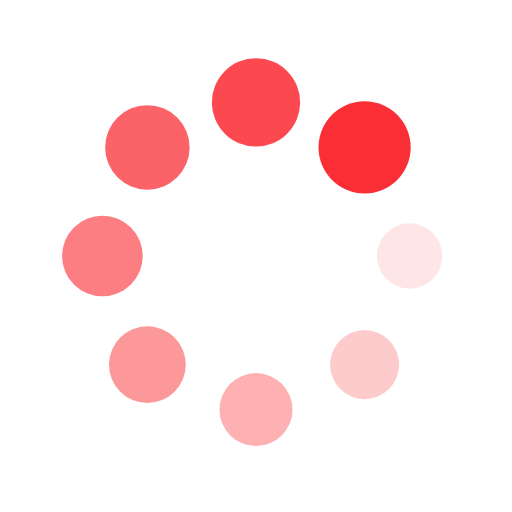
t = 0.00 s
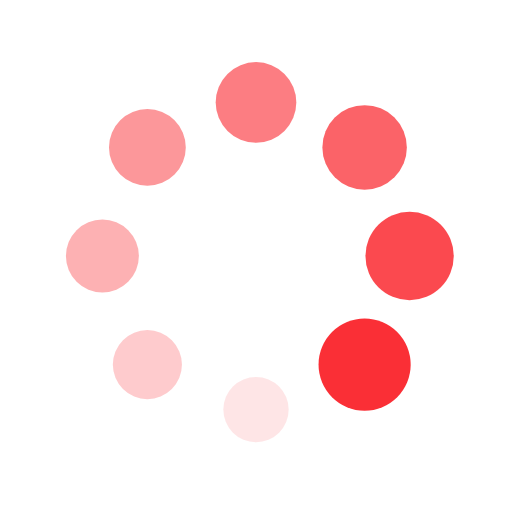
t = 0.25 s
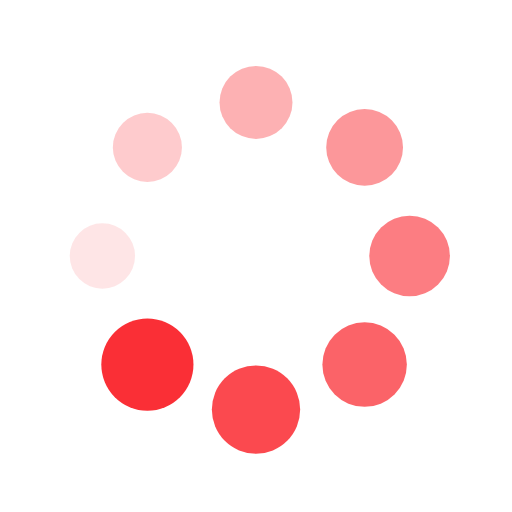
t = 0.50 s
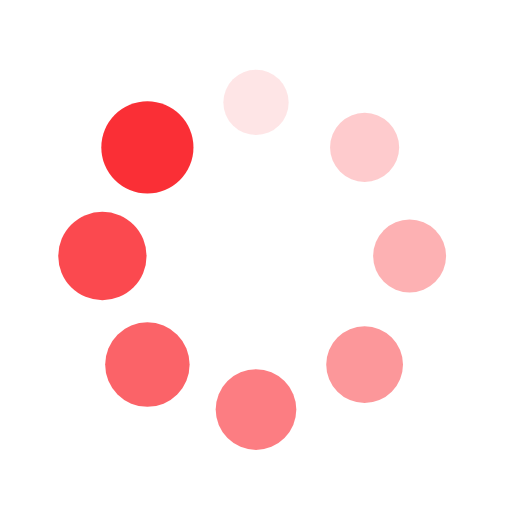
t = 0.75 s

The animated SVG that drew these frames (rendered in a browser with its animation timeline set to each time). Animation: 16 SMIL elements (animate=8,animateTransform=8); one cycle of 1.00 s, repeats indefinitely.

<?xml version="1.0" encoding="utf-8"?>
<svg xmlns="http://www.w3.org/2000/svg" xmlns:xlink="http://www.w3.org/1999/xlink" style="margin: auto; background: none; display: block; shape-rendering: auto;" width="200px" height="200px" viewBox="0 0 100 100" preserveAspectRatio="xMidYMid">
<g transform="translate(80,50)">
<g transform="rotate(0)">
<circle cx="0" cy="0" r="6" fill="#fa2f36" fill-opacity="1">
  <animateTransform attributeName="transform" type="scale" begin="-0.875s" values="1.5 1.5;1 1" keyTimes="0;1" dur="1s" repeatCount="indefinite"></animateTransform>
  <animate attributeName="fill-opacity" keyTimes="0;1" dur="1s" repeatCount="indefinite" values="1;0" begin="-0.875s"></animate>
</circle>
</g>
</g><g transform="translate(71.21320343559643,71.21320343559643)">
<g transform="rotate(45)">
<circle cx="0" cy="0" r="6" fill="#fa2f36" fill-opacity="0.875">
  <animateTransform attributeName="transform" type="scale" begin="-0.75s" values="1.5 1.5;1 1" keyTimes="0;1" dur="1s" repeatCount="indefinite"></animateTransform>
  <animate attributeName="fill-opacity" keyTimes="0;1" dur="1s" repeatCount="indefinite" values="1;0" begin="-0.75s"></animate>
</circle>
</g>
</g><g transform="translate(50,80)">
<g transform="rotate(90)">
<circle cx="0" cy="0" r="6" fill="#fa2f36" fill-opacity="0.75">
  <animateTransform attributeName="transform" type="scale" begin="-0.625s" values="1.5 1.5;1 1" keyTimes="0;1" dur="1s" repeatCount="indefinite"></animateTransform>
  <animate attributeName="fill-opacity" keyTimes="0;1" dur="1s" repeatCount="indefinite" values="1;0" begin="-0.625s"></animate>
</circle>
</g>
</g><g transform="translate(28.786796564403577,71.21320343559643)">
<g transform="rotate(135)">
<circle cx="0" cy="0" r="6" fill="#fa2f36" fill-opacity="0.625">
  <animateTransform attributeName="transform" type="scale" begin="-0.5s" values="1.5 1.5;1 1" keyTimes="0;1" dur="1s" repeatCount="indefinite"></animateTransform>
  <animate attributeName="fill-opacity" keyTimes="0;1" dur="1s" repeatCount="indefinite" values="1;0" begin="-0.5s"></animate>
</circle>
</g>
</g><g transform="translate(20,50.00000000000001)">
<g transform="rotate(180)">
<circle cx="0" cy="0" r="6" fill="#fa2f36" fill-opacity="0.5">
  <animateTransform attributeName="transform" type="scale" begin="-0.375s" values="1.5 1.5;1 1" keyTimes="0;1" dur="1s" repeatCount="indefinite"></animateTransform>
  <animate attributeName="fill-opacity" keyTimes="0;1" dur="1s" repeatCount="indefinite" values="1;0" begin="-0.375s"></animate>
</circle>
</g>
</g><g transform="translate(28.78679656440357,28.786796564403577)">
<g transform="rotate(225)">
<circle cx="0" cy="0" r="6" fill="#fa2f36" fill-opacity="0.375">
  <animateTransform attributeName="transform" type="scale" begin="-0.25s" values="1.5 1.5;1 1" keyTimes="0;1" dur="1s" repeatCount="indefinite"></animateTransform>
  <animate attributeName="fill-opacity" keyTimes="0;1" dur="1s" repeatCount="indefinite" values="1;0" begin="-0.25s"></animate>
</circle>
</g>
</g><g transform="translate(49.99999999999999,20)">
<g transform="rotate(270)">
<circle cx="0" cy="0" r="6" fill="#fa2f36" fill-opacity="0.25">
  <animateTransform attributeName="transform" type="scale" begin="-0.125s" values="1.5 1.5;1 1" keyTimes="0;1" dur="1s" repeatCount="indefinite"></animateTransform>
  <animate attributeName="fill-opacity" keyTimes="0;1" dur="1s" repeatCount="indefinite" values="1;0" begin="-0.125s"></animate>
</circle>
</g>
</g><g transform="translate(71.21320343559643,28.78679656440357)">
<g transform="rotate(315)">
<circle cx="0" cy="0" r="6" fill="#fa2f36" fill-opacity="0.125">
  <animateTransform attributeName="transform" type="scale" begin="0s" values="1.5 1.5;1 1" keyTimes="0;1" dur="1s" repeatCount="indefinite"></animateTransform>
  <animate attributeName="fill-opacity" keyTimes="0;1" dur="1s" repeatCount="indefinite" values="1;0" begin="0s"></animate>
</circle>
</g>
</g>
<!-- [ldio] generated by https://loading.io/ --></svg>